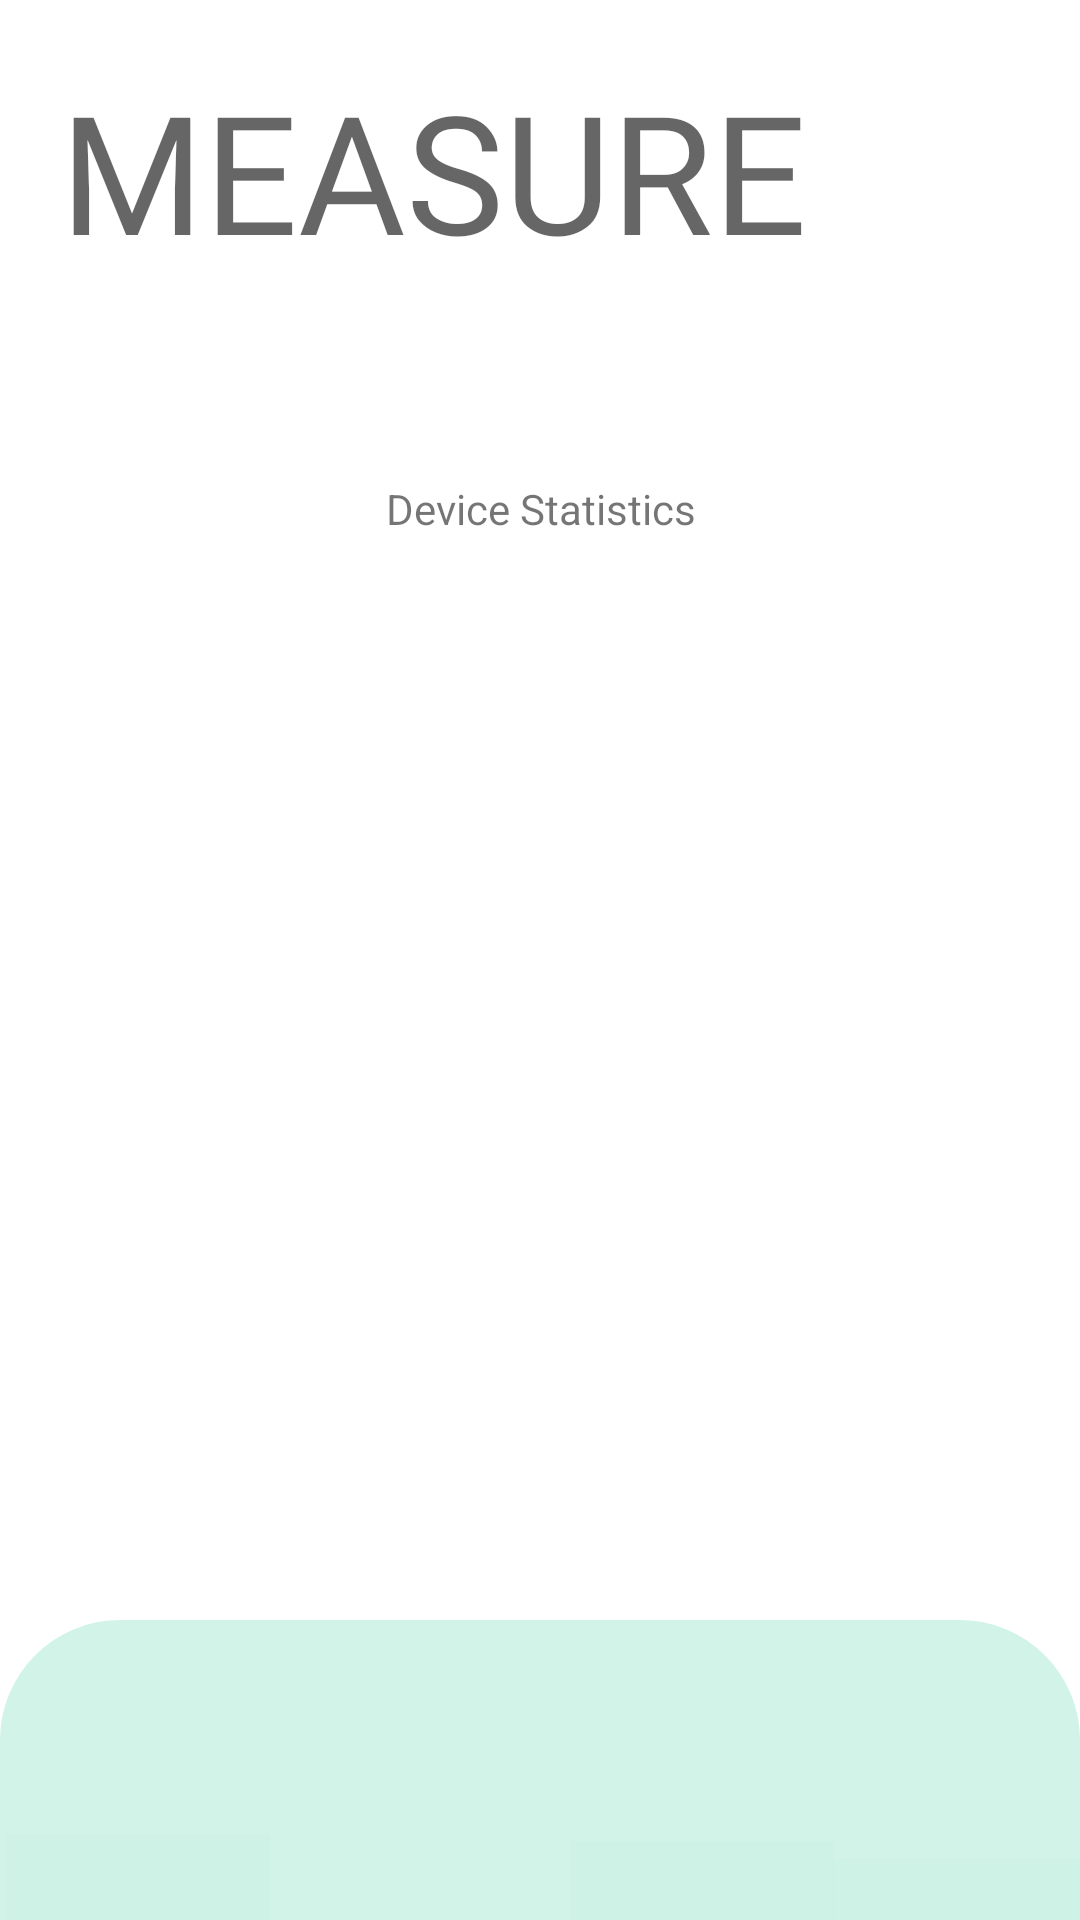

Here is an Android app screen rendered from its layout file. Give the layout XML and the strings, colors and styles it references.
<!-- AndroidManifest.xml: application theme Theme.Measure -->
<!-- res/layout/activity_main9.xml -->
<?xml version="1.0" encoding="utf-8"?>
<RelativeLayout xmlns:android="http://schemas.android.com/apk/res/android"
    xmlns:app="http://schemas.android.com/apk/res-auto"
    xmlns:tools="http://schemas.android.com/tools"
    android:layout_width="match_parent"
    android:layout_height="match_parent"
    android:layout_alignParentLeft="false"
    tools:context=".MainActivity9">


    <TextView
        android:id="@+id/app_name"
        android:layout_width="wrap_content"
        android:layout_height="wrap_content"
        android:layout_alignParentLeft="false"
        android:layout_alignParentEnd="false"
        android:layout_alignParentBottom="false"
        android:layout_marginStart="20dp"
        android:layout_marginTop="20dp"
        android:layout_marginEnd="80dp"
        android:layout_marginBottom="110dp"
        android:fontFamily="@font/belgrano"
        android:text="MEASURE"
        android:textColor="#99000000"
        android:textSize="55sp"
        tools:ignore="TextContrastCheck" />

    <View
        android:id="@+id/navigationBar"
        android:layout_width="412dp"
        android:layout_height="100dp"
        android:layout_alignParentBottom="true"
        android:layout_marginStart="0dp"
        android:layout_marginEnd="0dp"
        android:background="@drawable/shape_view"
        app:layout_constraintHorizontal_bias="1.0" />

    <Button
        android:id="@+id/measure_button"
        android:layout_width="wrap_content"
        android:layout_height="wrap_content"
        android:layout_alignParentLeft="true"
        android:layout_alignParentBottom="true"
        android:layout_marginStart="2dp"
        android:layout_marginLeft="16dp"
        android:layout_marginBottom="-20dp"
        android:background="#0520C98C"
        app:icon="@drawable/ic_noun_measure_3214569"
        app:iconTint="#99000000"
        tools:ignore="SpeakableTextPresentCheck" />

    <Button
        android:id="@+id/speedometer_button"
        android:layout_width="wrap_content"
        android:layout_height="wrap_content"
        android:layout_alignParentLeft="false"
        android:layout_alignParentBottom="true"
        android:layout_marginStart="70dp"
        android:layout_marginLeft="0dp"
        android:layout_marginBottom="-60dp"
        android:background="#0520C98C"
        app:icon="@drawable/ic_noun_speedometer_1036273"
        app:iconTint="#99000000"
        tools:ignore="SpeakableTextPresentCheck" />

    <Button
        android:id="@+id/compass_button"
        android:layout_width="wrap_content"
        android:layout_height="wrap_content"
        android:layout_alignParentLeft="false"
        android:layout_alignParentBottom="true"
        android:layout_marginStart="190dp"
        android:layout_marginLeft="0dp"
        android:layout_marginBottom="-22dp"
        android:background="#0520C98C"
        app:icon="@drawable/ic_noun_compass_4194101"
        app:iconTint="#99000000"
        tools:ignore="SpeakableTextPresentCheck" />

    <Button
        android:id="@+id/timer_button"
        android:layout_width="wrap_content"
        android:layout_height="wrap_content"
        android:layout_alignParentLeft="false"
        android:layout_alignParentBottom="true"
        android:layout_marginStart="277dp"
        android:layout_marginLeft="0dp"
        android:layout_marginBottom="-28dp"
        android:background="#0520C98C"
        app:icon="@drawable/ic_noun_stopwatch_4194937"
        app:iconTint="#99000000"
        tools:ignore="SpeakableTextPresentCheck" />

    <TextView
        android:id="@+id/details"
        android:layout_width="match_parent"
        android:layout_height="match_parent"
        android:layout_marginLeft="0dp"
        android:layout_marginTop="160dp"
        android:layout_marginBottom="100dp"
        android:text="Device Statistics"
        android:textAlignment="center" />

</RelativeLayout>
<!-- resources referenced by this layout -->
<resources>
  <!-- drawable ic_noun_compass_4194101: vector/xml drawable (drawable, 3057 chars, omitted) -->
  <!-- drawable ic_noun_measure_3214569 (drawable) -->
  <vector android:height="100dp" android:viewportHeight="45"
      android:viewportWidth="36" android:width="80dp" xmlns:android="http://schemas.android.com/apk/res/android">
      <path android:fillColor="#FF000000" android:pathData="M11.15,18.43A11.67,11.67 0,0 0,13 16.92a12.15,12.15 0,0 0,1.51 -1.82c1.13,-1.68 1.61,-3.44 0.63,-4.42 -1.35,-1.34 -4.16,0.06 -6.24,2.14s-3.48,4.89 -2.14,6.24C7.71,20 9.47,19.56 11.15,18.43ZM9.92,13.87c2.07,-2.08 3.84,-2.44 4.14,-2.14S14,13.8 11.93,15.88 8.08,18.31 7.78,18 7.84,15.94 9.92,13.87Z"/>
      <path android:fillColor="#FF000000" android:pathData="M35.78,10.42 L29.5,4.14a0.73,0.73 0,0 0,-1 0L24.27,8.33l-3.4,-3.4a3.87,3.87 0,0 0,-3.06 -1c-3.07,0.16 -7.4,2.52 -11.34,6.46S0.17,18.69 0,21.75a3.88,3.88 0,0 0,1 3.07L7.26,31.1a3.94,3.94 0,0 0,3.06 1c3.07,-0.16 7.39,-2.53 11.33,-6.47L35.78,11.47A0.74,0.74 0,0 0,35.78 10.42ZM21.17,10.9A10.16,10.16 0,0 0,21.84 8l1.38,1.39L22,10.63 20.79,11.8A9.65,9.65 0,0 0,21.17 10.9ZM2,23.77c-1.6,-1.61 0.26,-7.06 5.5,-12.3S18.21,4.37 19.82,6c0.93,0.93 0.7,3.14 -0.68,5.86a21.36,21.36 0,0 1,-1.73 2.83,29.63 29.63,0 0,1 -3.09,3.61 28.2,28.2 0,0 1,-3.61 3.09,21.36 21.36,0 0,1 -2.83,1.73C5.16,24.47 3,24.7 2,23.77ZM32.12,13 L29.5,10.42a0.73,0.73 0,0 0,-1 0,0.74 0.74,0 0,0 0,1.05l2.61,2.62L29,16.18l-2.62,-2.62a0.73,0.73 0,0 0,-1 0,0.74 0.74,0 0,0 0,1l2.61,2.62 -0.86,0.86 -1.23,1.23L23.22,16.7a0.73,0.73 0,0 0,-1 0,0.74 0.74,0 0,0 0,1.05l2.61,2.62L22.7,22.46l-2.62,-2.62a0.73,0.73 0,0 0,-1 0,0.74 0.74,0 0,0 0,1.05l2.61,2.62 -1,1c-5.25,5.25 -10.7,7.11 -12.3,5.5l-2,-2L4,25.78A9.79,9.79 0,0 0,7 25.12a17.07,17.07 0,0 0,2 -0.93,28 28,0 0,0 6.39,-4.87l7.39,-7.38 1.51,-1.52 0.19,-0.19 0.86,-0.85L29,5.71 34.21,11Z"/>
  </vector>
  <!-- drawable ic_noun_speedometer_1036273 (drawable) -->
  <vector android:height="156.25dp" android:viewportHeight="125"
      android:viewportWidth="100" android:width="125dp" xmlns:android="http://schemas.android.com/apk/res/android">
      <path android:fillColor="#FF000000" android:pathData="M59.5,40.9l-8.7,8.7c-0.3,-0.1 -0.5,-0.1 -0.8,-0.1c-2.1,0 -3.8,1.7 -3.8,3.8s1.7,3.8 3.8,3.8s3.8,-1.7 3.8,-3.8c0,-0.3 -0.1,-0.6 -0.1,-0.9l8.7,-8.7c0.8,-0.8 0.8,-2 0,-2.8C61.6,40.1 60.3,40.1 59.5,40.9z"/>
      <path android:fillColor="#FF000000" android:pathData="M50,20.2c-17.6,0 -31.9,14.3 -31.9,31.9c0,5.4 1.4,10.7 3.9,15.4l3.5,-1.9c-1.7,-3.1 -2.8,-6.6 -3.3,-10.1h3.3v-4h-3.5c0.2,-6.4 2.5,-12.2 6.2,-16.9l3,3l2.8,-2.8l-3.1,-3.1c4.5,-4.1 10.4,-6.8 16.8,-7.3v3.6h4v-3.6c6.5,0.5 12.4,3.1 16.9,7.3l-3.1,3.1l2.8,2.8l3,-3c3.8,4.6 6.1,10.5 6.2,16.8h-3.6v4h3.4c-0.4,3.6 -1.5,7 -3.3,10.1l3.5,1.9c2.6,-4.7 3.9,-10 3.9,-15.4C81.9,34.5 67.6,20.2 50,20.2z"/>
  </vector>
  <!-- drawable shape_view (drawable) -->
  <?xml version="1.0" encoding="UTF-8"?>
  <shape xmlns:android="http://schemas.android.com/apk/res/android" android:id="@+id/listview_background_shape">
      <corners android:topLeftRadius="40dp"
          android:topRightRadius="40dp"/>
      <solid android:color="#3320C98C" />
  </shape>
  <style name="Theme.Measure" parent="Theme.MaterialComponents.Light.NoActionBar">
          
          <item name="colorPrimary">@color/green_500</item>
          <item name="colorPrimaryVariant">@color/green_700</item>
          <item name="colorOnPrimary">@color/white</item>
          
          <item name="colorSecondary">@color/teal_200</item>
          <item name="colorSecondaryVariant">@color/teal_700</item>
          <item name="colorOnSecondary">@color/black</item>
          
          <item name="android:statusBarColor" tools:targetApi="l">?attr/colorPrimaryVariant</item>
          
      </style>
  <color name="green_500">#9920C98C</color>
  <color name="green_700">#20C98C</color>
  <color name="white">#FFFFFFFF</color>
  <color name="teal_200">#FF03DAC5</color>
  <color name="teal_700">#FF018786</color>
  <color name="black">#FF000000</color>
</resources>
